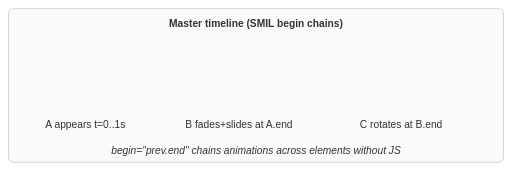
t = 0.00 s
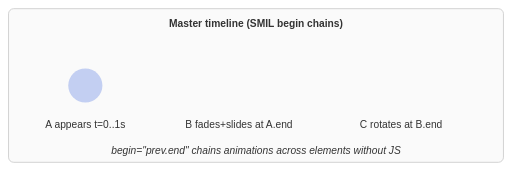
t = 0.25 s
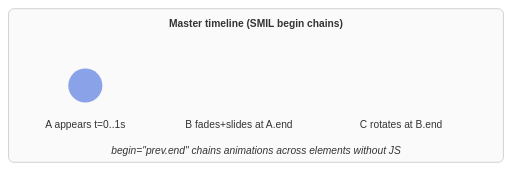
t = 0.50 s
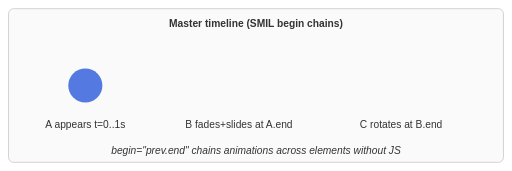
t = 0.75 s
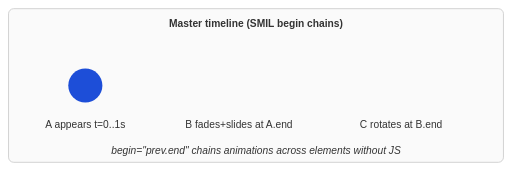
t = 1.00 s

The animated SVG that drew these frames (rendered in a browser with its animation timeline set to each time). Animation: 5 SMIL elements (animate=4,animateTransform=1); one cycle of 1.00 s.

<?xml version="1.0" encoding="UTF-8"?>
<svg xmlns="http://www.w3.org/2000/svg" viewBox="0 0 600 200" width="600" height="200" role="img" aria-labelledby="t d">
  <title id="t">Master timeline animation pattern</title>
  <desc id="d">Three elements appear in chained sequence. The first fades in over 1 second, the second begins when the first ends and fades in plus moves right, the third begins when the second ends and rotates. Demonstrates SMIL begin chains for declarative cross-element synchronisation.</desc>
  <defs>
    <style>
      .frame { fill: #fafafa; stroke: #ccc; }
      .lbl { font-family: Helvetica, Arial, sans-serif; font-size: 12px; fill: #333; text-anchor: middle; }
    </style>
  </defs>

  <rect class="frame" x="10" y="10" width="580" height="180" rx="6"/>
  <text class="lbl" x="300" y="32" font-weight="bold" font-size="14">Master timeline (SMIL begin chains)</text>

  <circle id="c1" cx="100" cy="100" r="20" fill="#1d4ed8" opacity="0">
    <animate attributeName="opacity" from="0" to="1" begin="0s" dur="1s" fill="freeze" id="a1"/>
  </circle>
  <text class="lbl" x="100" y="150">A appears t=0..1s</text>

  <circle id="c2" cx="240" cy="100" r="20" fill="#7c3aed" opacity="0">
    <animate attributeName="opacity" from="0" to="1" begin="a1.end" dur="1s" fill="freeze" id="a2"/>
    <animate attributeName="cx" from="240" to="320" begin="a1.end" dur="1s" fill="freeze"/>
  </circle>
  <text class="lbl" x="280" y="150">B fades+slides at A.end</text>

  <rect id="r3" x="450" y="80" width="40" height="40" fill="#16a34a" opacity="0">
    <animate attributeName="opacity" from="0" to="1" begin="a2.end" dur="0.5s" fill="freeze" id="a3"/>
    <animateTransform attributeName="transform" type="rotate" from="0 470 100" to="360 470 100" begin="a2.end" dur="2s" fill="freeze"/>
  </rect>
  <text class="lbl" x="470" y="150">C rotates at B.end</text>

  <text class="lbl" x="300" y="180" font-style="italic">begin="prev.end" chains animations across elements without JS</text>
</svg>
